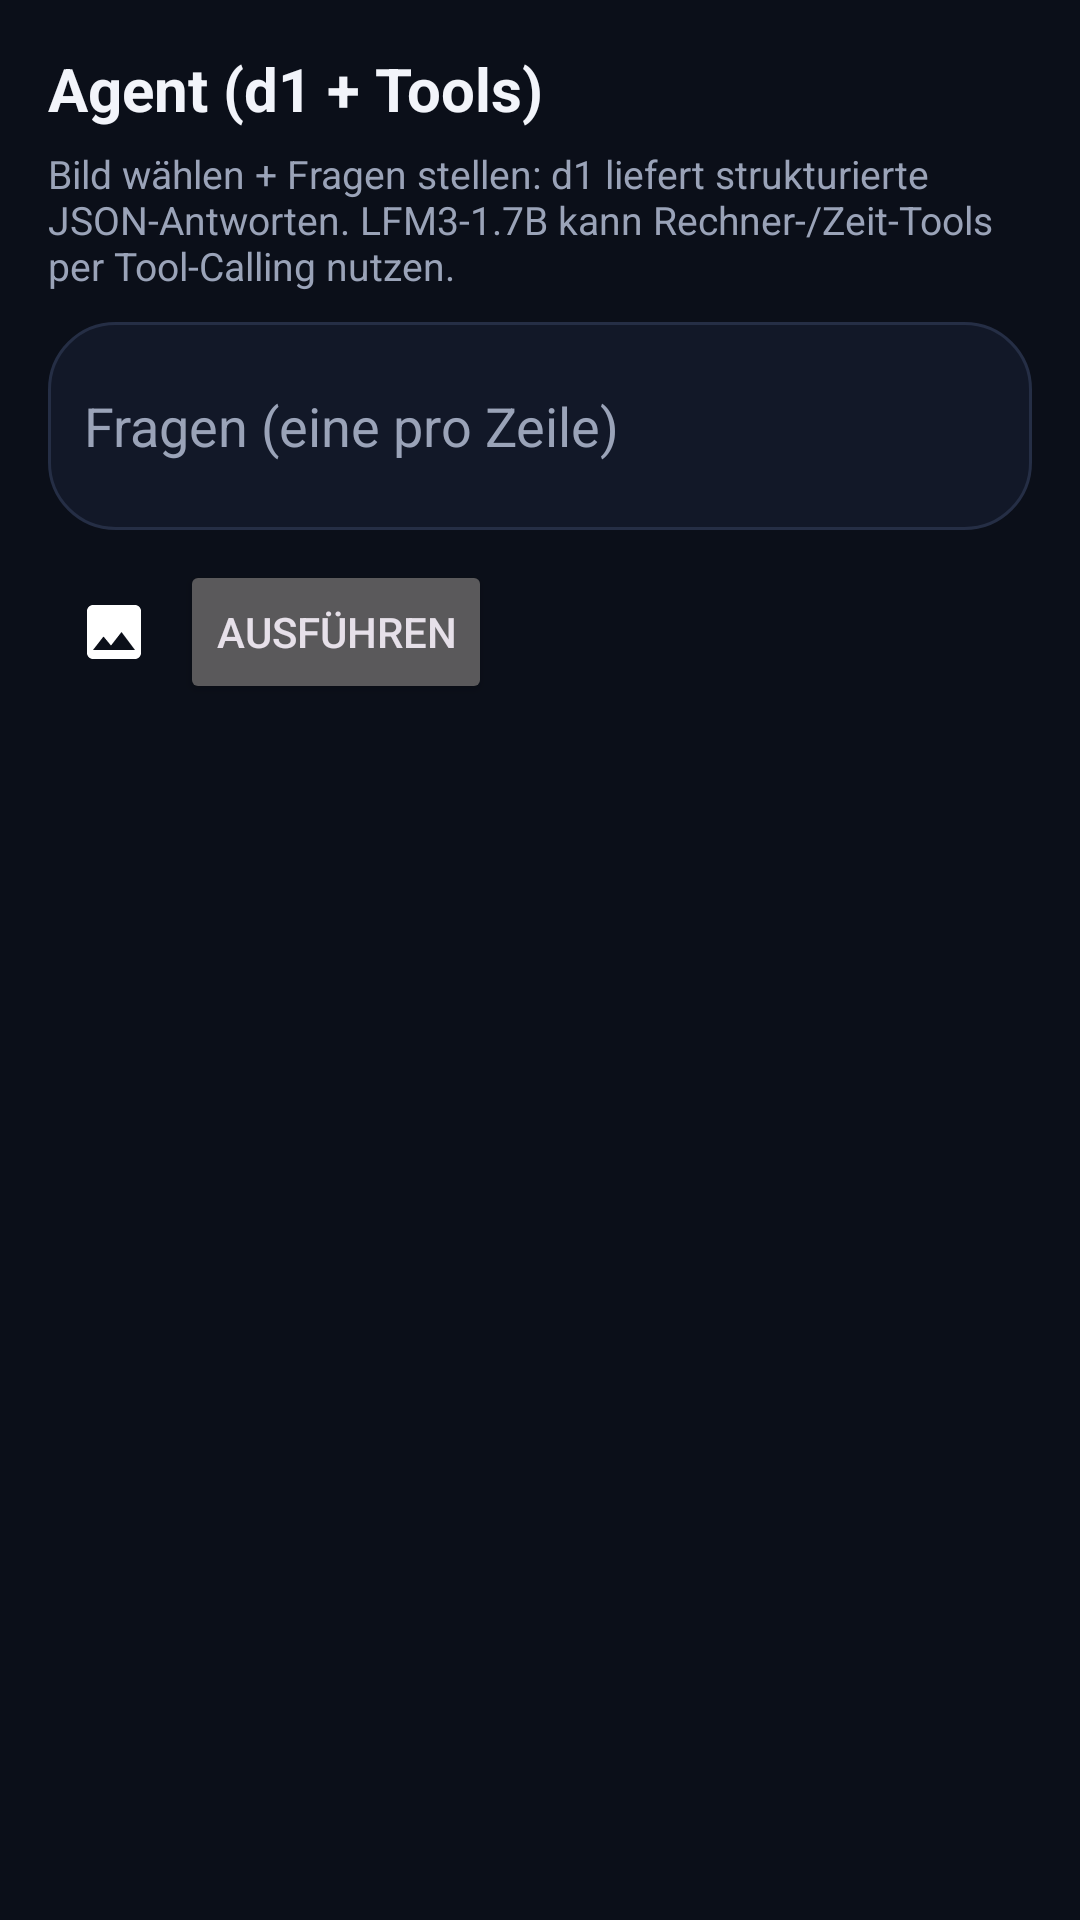

Produce the Android XML layout that renders to this screen, including the resource entries it uses.
<!-- AndroidManifest.xml: application theme Theme.LFM3 -->
<!-- res/layout/fragment_agent.xml -->
<?xml version="1.0" encoding="utf-8"?>
<LinearLayout xmlns:android="http://schemas.android.com/apk/res/android"
    android:layout_width="match_parent" android:layout_height="match_parent"
    android:orientation="vertical"
    android:background="@color/bg"
    android:padding="16dp">

    <TextView
        android:layout_width="wrap_content" android:layout_height="wrap_content"
        android:text="@string/agent_title"
        android:textColor="@color/text_primary" android:textSize="20sp" android:textStyle="bold" />

    <TextView
        android:layout_width="match_parent" android:layout_height="wrap_content"
        android:text="@string/agent_hint"
        android:textColor="@color/text_secondary" android:textSize="13sp"
        android:paddingTop="6dp" android:paddingBottom="10dp" />

    <EditText
        android:id="@+id/et_questions"
        android:layout_width="match_parent" android:layout_height="wrap_content"
        android:hint="@string/agent_questions"
        android:minLines="2"
        android:inputType="textMultiLine"
        android:background="@drawable/bg_input"
        android:padding="12dp"
        android:textColor="@color/text_primary"
        android:textColorHint="@color/text_secondary" />

    <LinearLayout
        android:layout_width="match_parent" android:layout_height="wrap_content"
        android:orientation="horizontal" android:gravity="center_vertical"
        android:paddingTop="10dp">

        <ImageButton
            android:id="@+id/btn_pick"
            android:layout_width="44dp" android:layout_height="44dp"
            android:background="?attr/selectableItemBackgroundBorderless"
            android:src="@drawable/ic_image"
            android:contentDescription="@string/attach_image" />

        <Button
            android:id="@+id/btn_run"
            android:layout_width="wrap_content" android:layout_height="wrap_content"
            android:text="@string/agent_run" />

        <TextView
            android:id="@+id/tv_agent_state"
            android:layout_width="0dp" android:layout_height="wrap_content"
            android:layout_weight="1"
            android:layout_marginStart="12dp"
            android:textColor="@color/text_secondary" android:textSize="12sp" />
    </LinearLayout>

    <ImageView
        android:id="@+id/img_preview"
        android:layout_width="match_parent" android:layout_height="180dp"
        android:scaleType="fitCenter"
        android:visibility="gone"
        android:contentDescription="@string/attach_image" />

    <androidx.recyclerview.widget.RecyclerView
        android:id="@+id/rv_results"
        android:layout_width="match_parent" android:layout_height="0dp"
        android:layout_weight="1"
        android:clipToPadding="false" android:paddingTop="8dp" />
</LinearLayout>
<!-- resources referenced by this layout -->
<resources>
  <color name="bg">#0B0F19</color>
  <color name="text_primary">#F2F4FA</color>
  <color name="text_secondary">#9AA3B8</color>
  <!-- drawable bg_input (drawable) -->
  <?xml version="1.0" encoding="utf-8"?>
  <shape xmlns:android="http://schemas.android.com/apk/res/android" android:shape="rectangle">
      <solid android:color="@color/bg_elev" />
      <corners android:radius="22dp" />
      <stroke android:width="1dp" android:color="@color/stroke" />
  </shape>
  <!-- drawable ic_image (drawable) -->
  <?xml version="1.0" encoding="utf-8"?>
  <vector xmlns:android="http://schemas.android.com/apk/res/android"
      android:width="24dp" android:height="24dp" android:viewportWidth="24" android:viewportHeight="24">
      <path android:fillColor="#FFFFFF"
          android:pathData="M21,19V5c0,-1.1 -0.9,-2 -2,-2H5c-1.1,0 -2,0.9 -2,2v14c0,1.1 0.9,2 2,2h14c1.1,0 2,-0.9 2,-2zM8.5,13.5l2.5,3.01L14.5,12l4.5,6H5l3.5,-4.5z"/>
  </vector>
  <string name="agent_hint">Bild wählen + Fragen stellen: d1 liefert strukturierte JSON-Antworten. LFM3-1.7B kann Rechner-/Zeit-Tools per Tool-Calling nutzen.</string>
  <string name="agent_questions">Fragen (eine pro Zeile)</string>
  <string name="agent_run">Ausführen</string>
  <string name="agent_title">Agent (d1 + Tools)</string>
  <string name="attach_image">Bild anhängen</string>
  <style name="Theme.LFM3" parent="Theme.Material3.Dark.NoActionBar">
          <item name="colorPrimary">@color/accent</item>
          <item name="colorOnPrimary">#FFFFFF</item>
          <item name="colorSecondary">@color/accent2</item>
          <item name="android:colorBackground">@color/bg</item>
          <item name="colorSurface">@color/bg_elev</item>
          <item name="colorOnSurface">@color/text_primary</item>
          <item name="colorOnSurfaceVariant">@color/text_secondary</item>
          <item name="android:statusBarColor">@color/bg</item>
          <item name="android:navigationBarColor">@color/bg</item>
          <item name="android:windowLightStatusBar">false</item>
      </style>
  <color name="bg_elev">#121828</color>
  <color name="stroke">#252E45</color>
  <color name="accent">#7C5CFF</color>
  <color name="accent2">#37E5C8</color>
</resources>
